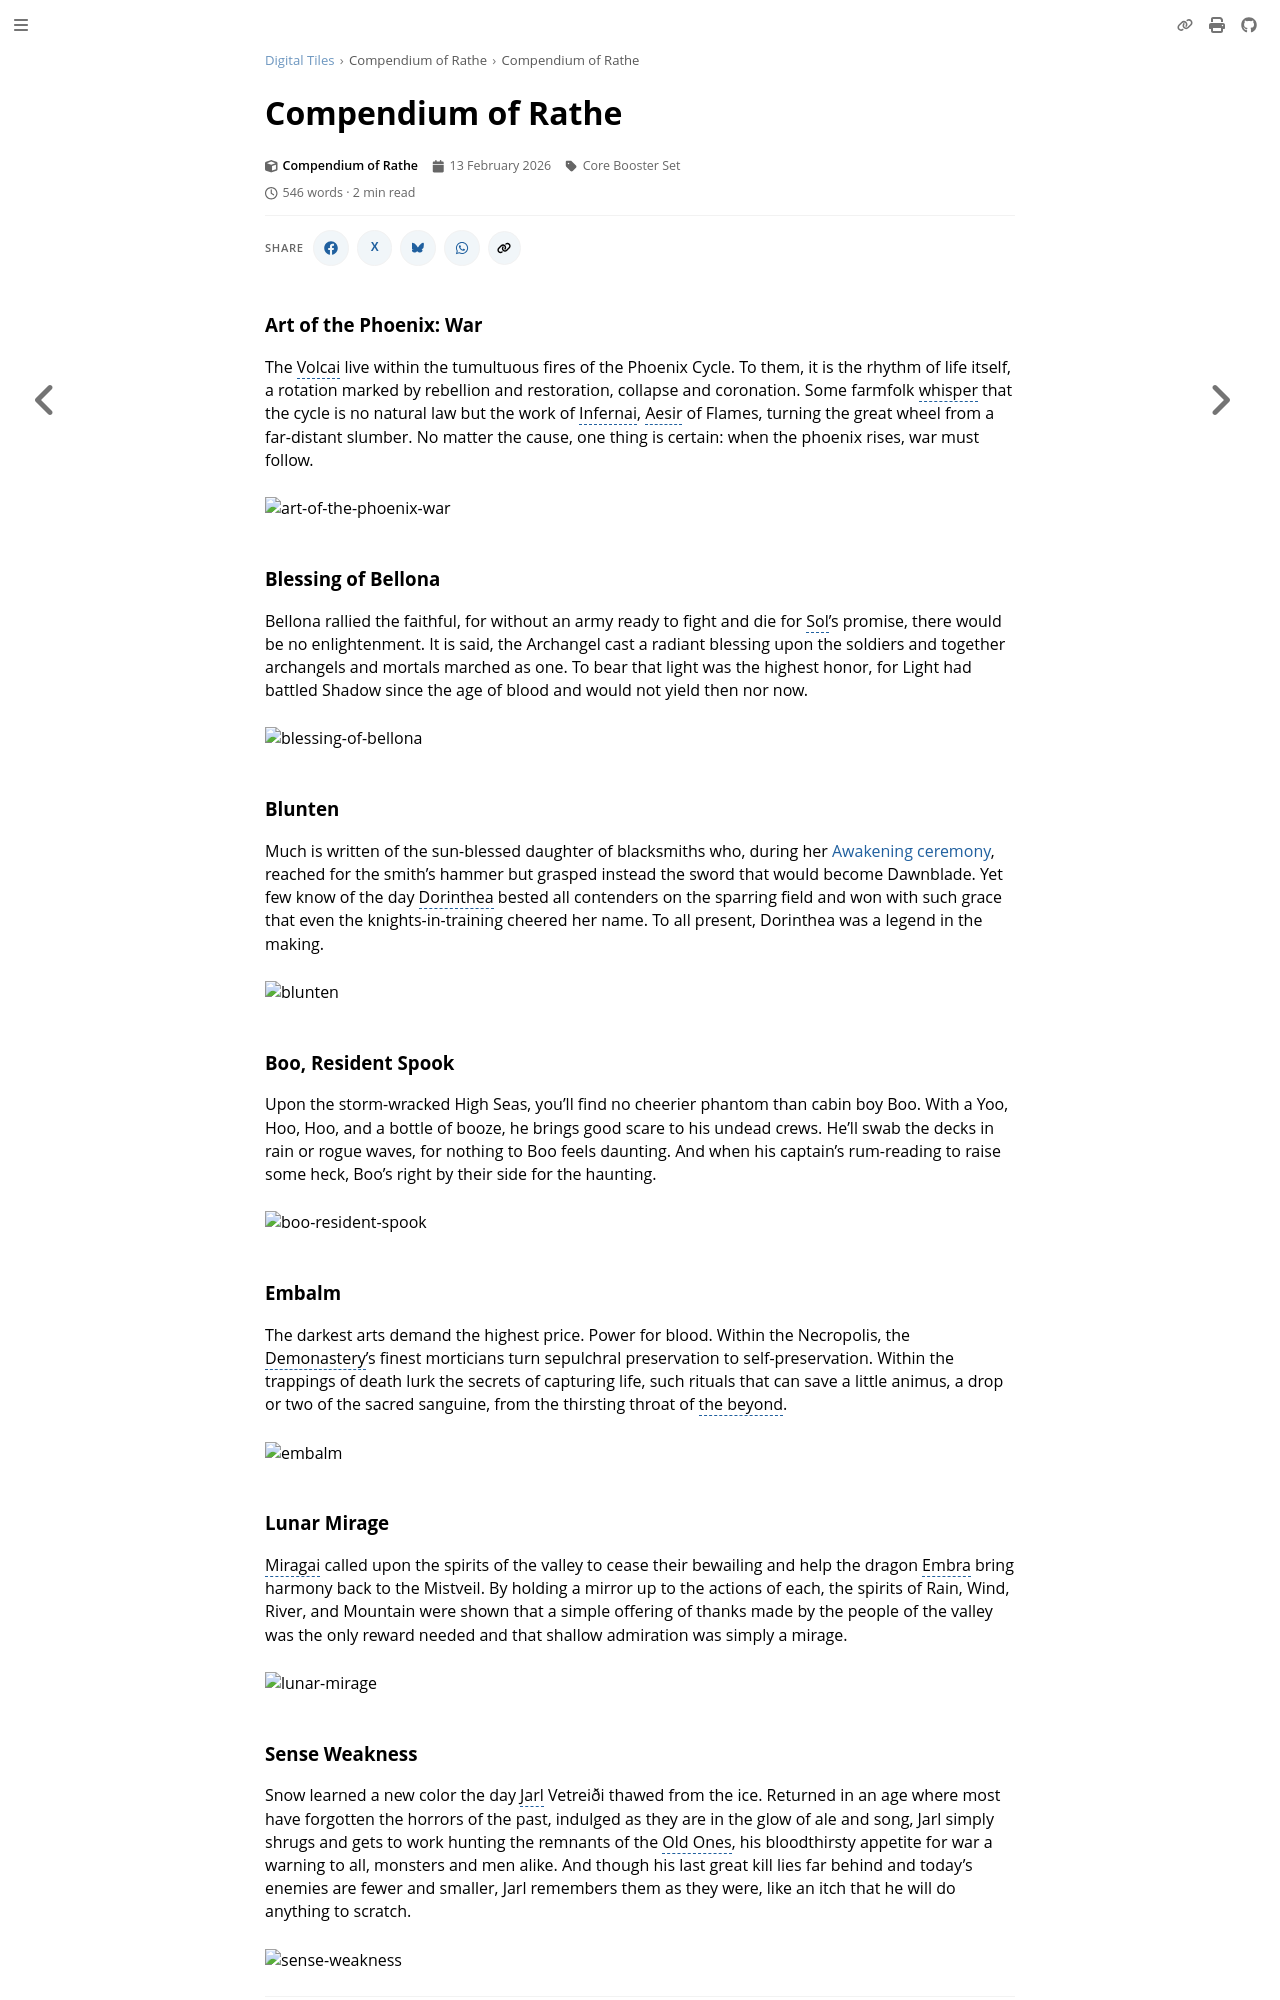

repository: nathaneastwood/fablore · page: digital-tiles/compendium-of-rathe/compendium-of-rathe.html · generator: mdbook

# Compendium of Rathe

### Art of the Phoenix: War

The Volcai live within the tumultuous fires of the Phoenix Cycle. To them, it is the rhythm of life itself, a rotation marked by rebellion and restoration, collapse and coronation. Some farmfolk whisper that the cycle is no natural law but the work of Infernai, Aesir of Flames, turning the great wheel from a far-distant slumber. No matter the cause, one thing is certain: when the phoenix rises, war must follow.

<img src="https://d2hl7maqck52px.cloudfront.net/digital-tiles/art-of-the-phoenix-war.webp" alt="art-of-the-phoenix-war" class="center" />

### Blessing of Bellona

Bellona rallied the faithful, for without an army ready to fight and die for Sol's promise, there would be no enlightenment. It is said, the Archangel cast a radiant blessing upon the soldiers and together archangels and mortals marched as one. To bear that light was the highest honor, for Light had battled Shadow since the age of blood and would not yield then nor now.

<img src="https://d2hl7maqck52px.cloudfront.net/digital-tiles/blessing-of-bellona.webp" alt="blessing-of-bellona" class="center" />

### Blunten

Much is written of the sun-blessed daughter of blacksmiths who, during her [Awakening ceremony](../../main-story/welcome-to-rathe/pride-of-the-ironsongs.md#the-awakening), reached for the smith's hammer but grasped instead the sword that would become Dawnblade. Yet few know of the day Dorinthea bested all contenders on the sparring field and won with such grace that even the knights-in-training cheered her name. To all present, Dorinthea was a legend in the making.

<img src="https://d2hl7maqck52px.cloudfront.net/digital-tiles/blunten.webp" alt="blunten" class="center" />

### Boo, Resident Spook

Upon the storm-wracked High Seas, you'll find no cheerier phantom than cabin boy Boo. With a Yoo, Hoo, Hoo, and a bottle of booze, he brings good scare to his undead crews. He'll swab the decks in rain or rogue waves, for nothing to Boo feels daunting. And when his captain's rum-reading to raise some heck, Boo's right by their side for the haunting.

<img src="https://d2hl7maqck52px.cloudfront.net/digital-tiles/boo-resident-spook.webp" alt="boo-resident-spook" class="center" />

### Embalm

The darkest arts demand the highest price. Power for blood. Within the Necropolis, the Demonastery's finest morticians turn sepulchral preservation to self-preservation. Within the trappings of death lurk the secrets of capturing life, such rituals that can save a little animus, a drop or two of the sacred sanguine, from the thirsting throat of the beyond.

<img src="https://d2hl7maqck52px.cloudfront.net/digital-tiles/embalm.webp" alt="embalm" class="center" />

### Lunar Mirage

Miragai called upon the spirits of the valley to cease their bewailing and help the dragon Embra bring harmony back to the Mistveil. By holding a mirror up to the actions of each, the spirits of Rain, Wind, River, and Mountain were shown that a simple offering of thanks made by the people of the valley was the only reward needed and that shallow admiration was simply a mirage.

<img src="https://d2hl7maqck52px.cloudfront.net/digital-tiles/lunar-mirage.webp" alt="lunar-mirage" class="center" />
